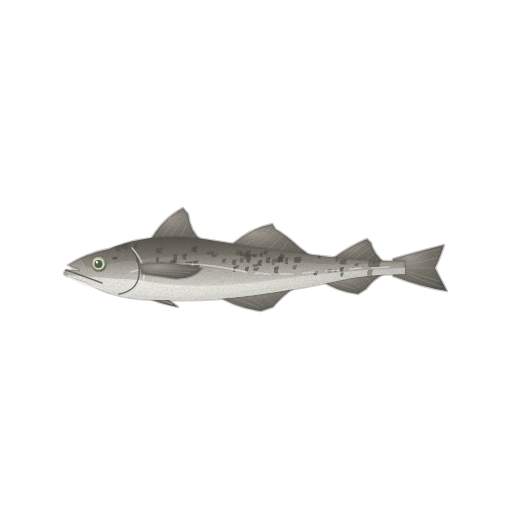
t = 0.00 s
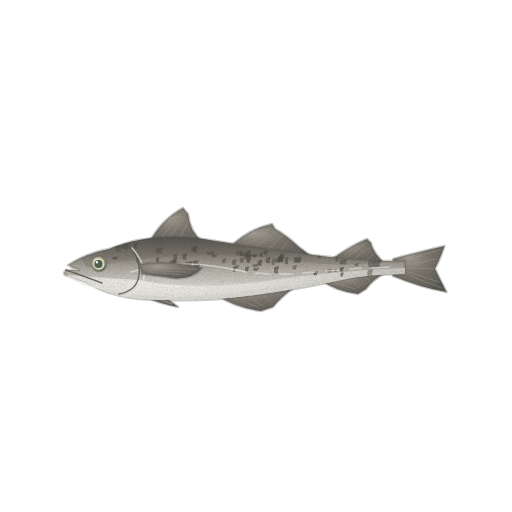
t = 1.43 s
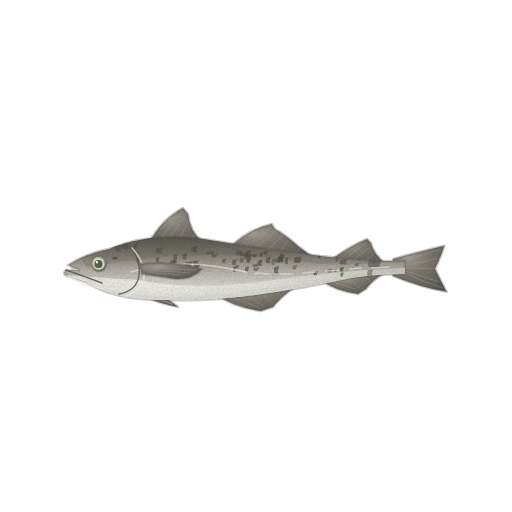
t = 2.85 s
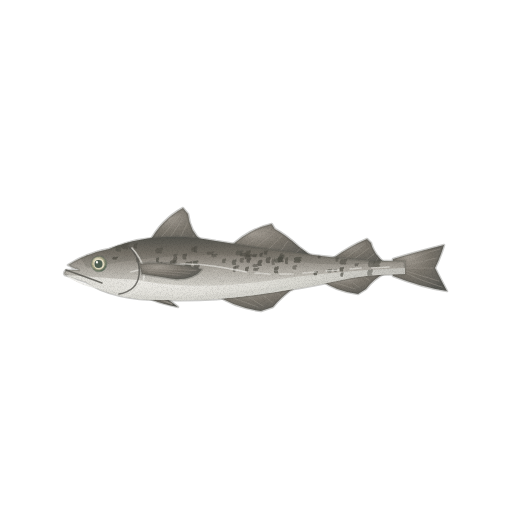
t = 3.80 s
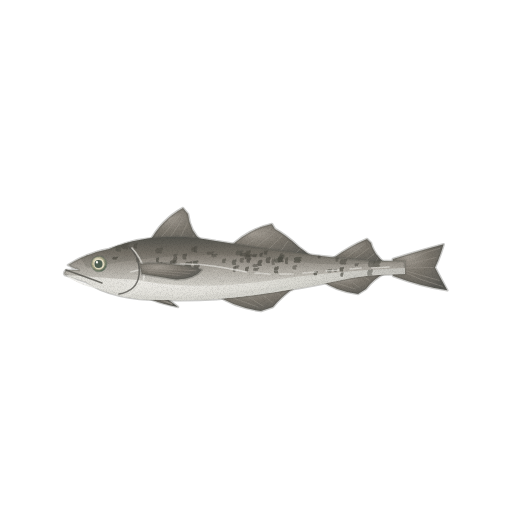
t = 4.75 s
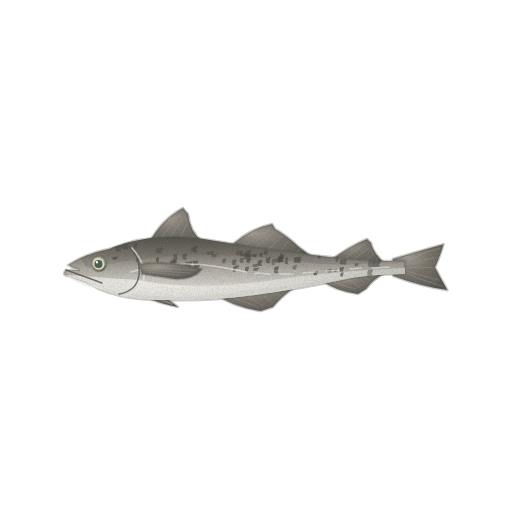
t = 6.18 s

The animated SVG that drew these frames (rendered in a browser with its animation timeline set to each time). Animation: 4 CSS @keyframes rules; one cycle of 7.60 s, repeats indefinitely.

<svg xmlns="http://www.w3.org/2000/svg" viewBox="0 0 512 512" role="img" aria-label="명태 — 움직임, 윤곽 없는 수채" data-asset="watercolor-pollock-motion" data-food="pollock" data-style="watercolor" data-variant="motion" stroke-linecap="round" stroke-linejoin="round"><title>명태</title><desc>가늘고 긴 회갈색 몸에 세 개의 분리된 등지느러미, 앞으로 나온 아래턱과 얕게 팬 꼬리가 보이는 명태.</desc><style>[data-asset="watercolor-pollock-motion"] [data-part="tail"]{transform-box:view-box;transform-origin:398px 268px;animation:watercolor-pollock-motion-m0 7.6s cubic-bezier(.37,0,.63,1) 0s infinite}[data-asset="watercolor-pollock-motion"] [data-part="pectoral"]{transform-box:view-box;transform-origin:142px 270px;animation:watercolor-pollock-motion-m1 7.6s cubic-bezier(.37,0,.63,1) -0.912s infinite}[data-asset="watercolor-pollock-motion"] [data-part="dorsal-2"]{transform-box:view-box;transform-origin:274px 255px;animation:watercolor-pollock-motion-m2 7.6s cubic-bezier(.37,0,.63,1) -2.128s infinite}[data-asset="watercolor-pollock-motion"] [data-part="shine"]{transform-box:fill-box;transform-origin:center;animation:watercolor-pollock-motion-m3 7.6s cubic-bezier(.37,0,.63,1) 0s infinite}@keyframes watercolor-pollock-motion-m0{0%,100%{rotate:0deg}25%{rotate:1.35deg}75%{rotate:-1.2deg}}@keyframes watercolor-pollock-motion-m1{0%,100%{rotate:0deg}25%{rotate:-0.9deg}75%{rotate:0.825deg}}@keyframes watercolor-pollock-motion-m2{0%,100%{rotate:0deg}25%{rotate:0.6deg}75%{rotate:-0.6deg}}@keyframes watercolor-pollock-motion-m3{0%,100%{translate:0px 0}25%{translate:4.5px 0}75%{translate:-3px 0}}@media (prefers-reduced-motion:reduce){[data-asset="watercolor-pollock-motion"] *{animation:none!important}}</style><defs><radialGradient id="watercolor-pollock-motion-g-fin-soft" cx="0.3" cy="0.26" r="0.84"><stop offset="0" stop-color="#a19b92"/><stop offset="0.45" stop-color="#7a756c"/><stop offset="0.86" stop-color="#64625c"/><stop offset="1" stop-color="#575752"/></radialGradient><linearGradient id="watercolor-pollock-motion-g-fish-soft" x1="0" y1="0" x2="0" y2="1"><stop offset="0" stop-color="#51504b"/><stop offset="0.25" stop-color="#7b756c"/><stop offset="0.52" stop-color="#afaba3"/><stop offset="0.78" stop-color="#d4d2cb"/><stop offset="1" stop-color="#e3e2dc"/></linearGradient><clipPath id="watercolor-pollock-motion-clip0"><path d="M68 265 Q87 253 109 249 C143 235 179 234 216 241 C272 250 329 258 373 261 L405 261 L405 274 Q365 274 337 281 C282 292 223 302 169 300 Q114 301 86 282 L65 275 Q63 273 66 270 L79 270Z"/></clipPath><radialGradient id="watercolor-pollock-motion-g-belly-soft" cx="0.3" cy="0.26" r="0.84"><stop offset="0" stop-color="#edebe6"/><stop offset="0.45" stop-color="#dad9d2"/><stop offset="0.86" stop-color="#c4c3bd"/><stop offset="1" stop-color="#b7b6b0"/></radialGradient><radialGradient id="watercolor-pollock-motion-gloss"><stop stop-color="#fffdf9" stop-opacity=".85"/><stop offset=".6" stop-color="#fffdf9" stop-opacity=".25"/><stop offset="1" stop-color="#fffdf9" stop-opacity="0"/></radialGradient><radialGradient id="watercolor-pollock-motion-g-eye-soft" cx="0.3" cy="0.26" r="0.84"><stop offset="0" stop-color="#e2dcc2"/><stop offset="0.45" stop-color="#b9b293"/><stop offset="0.86" stop-color="#777f6b"/><stop offset="1" stop-color="#4f5f52"/></radialGradient><filter id="watercolor-pollock-motion-fx" filterUnits="userSpaceOnUse" x="0" y="0" width="512" height="512" color-interpolation-filters="sRGB"><feTurbulence type="fractalNoise" baseFrequency="0.05" numOctaves="2" seed="7" result="w"/><feDisplacementMap in="SourceGraphic" in2="w" scale="1.4" xChannelSelector="R" yChannelSelector="G" result="d"/><feTurbulence type="fractalNoise" baseFrequency="1.35" numOctaves="2" seed="3" result="n"/><feColorMatrix in="n" type="matrix" values="0 0 0 0 0 0 0 0 0 0 0 0 0 0 0 0.24 0 0 0 -0.101" result="na"/><feComposite in="na" in2="d" operator="in" result="g"/><feMerge><feMergeNode in="d"/><feMergeNode in="g"/></feMerge></filter></defs><g filter="url(#watercolor-pollock-motion-fx)"><g data-part="dorsal-1"><path d="M149 243 Q161 220 183 208 L188 214 Q190 232 202 241 L215 246Z" fill="url(#watercolor-pollock-motion-g-fin-soft)" stroke="#575752" stroke-width="2.6" stroke-opacity="0.32"/><path d="M157 242 L181 214" fill="none" stroke="#a19b92" stroke-width="0.7" opacity="0.62"/><path d="M167 242 L184 217" fill="none" stroke="#a19b92" stroke-width="0.7" opacity="0.62"/><path d="M177 244 L187 224" fill="none" stroke="#a19b92" stroke-width="0.7" opacity="0.62"/><path d="M189 245 L194 235" fill="none" stroke="#a19b92" stroke-width="0.7" opacity="0.62"/></g><g data-part="dorsal-2"><path d="M229 248 Q248 229 272 224 L275 229 Q286 235 299 247 L315 259Z" fill="url(#watercolor-pollock-motion-g-fin-soft)" stroke="#575752" stroke-width="2.6" stroke-opacity="0.32"/><path d="M239 250 L270 229" fill="none" stroke="#a19b92" stroke-width="0.7" opacity="0.62"/><path d="M251 251 L275 232" fill="none" stroke="#a19b92" stroke-width="0.7" opacity="0.62"/><path d="M264 254 L282 236" fill="none" stroke="#a19b92" stroke-width="0.7" opacity="0.62"/><path d="M277 256 L288 241" fill="none" stroke="#a19b92" stroke-width="0.7" opacity="0.62"/><path d="M291 258 L300 249" fill="none" stroke="#a19b92" stroke-width="0.7" opacity="0.62"/></g><g data-part="dorsal-3"><path d="M328 262 Q348 247 367 239 L371 243 Q374 255 387 265Z" fill="url(#watercolor-pollock-motion-g-fin-soft)" stroke="#575752" stroke-width="2.6" stroke-opacity="0.32"/><path d="M339 263 L365 244" fill="none" stroke="#a19b92" stroke-width="0.7" opacity="0.62"/><path d="M349 263 L369 248" fill="none" stroke="#a19b92" stroke-width="0.7" opacity="0.62"/><path d="M360 265 L374 254" fill="none" stroke="#a19b92" stroke-width="0.7" opacity="0.62"/><path d="M373 266 L378 258" fill="none" stroke="#a19b92" stroke-width="0.7" opacity="0.62"/></g><g data-part="anal-1"><path d="M217 295 Q233 307 261 311 L273 307 Q281 297 295 287 L315 283Z" fill="url(#watercolor-pollock-motion-g-fin-soft)" stroke="#575752" stroke-width="2.6" stroke-opacity="0.32"/><path d="M228 296 L258 307" fill="none" stroke="#a19b92" stroke-width="0.7" opacity="0.62"/><path d="M242 293 L263 306" fill="none" stroke="#a19b92" stroke-width="0.7" opacity="0.62"/><path d="M257 291 L272 302" fill="none" stroke="#a19b92" stroke-width="0.7" opacity="0.62"/><path d="M271 288 L281 296" fill="none" stroke="#a19b92" stroke-width="0.7" opacity="0.62"/><path d="M288 285 L292 291" fill="none" stroke="#a19b92" stroke-width="0.7" opacity="0.62"/></g><g data-part="anal-2"><path d="M321 280 Q335 291 358 294 L366 289 Q373 279 387 272Z" fill="url(#watercolor-pollock-motion-g-fin-soft)" stroke="#575752" stroke-width="2.6" stroke-opacity="0.32"/><path d="M330 281 L355 289" fill="none" stroke="#a19b92" stroke-width="0.7" opacity="0.62"/><path d="M344 277 L359 287" fill="none" stroke="#a19b92" stroke-width="0.7" opacity="0.62"/><path d="M360 275 L369 280" fill="none" stroke="#a19b92" stroke-width="0.7" opacity="0.62"/></g><g data-part="pelvic"><path d="M138 291 Q147 301 178 307 Q164 296 153 290Z" fill="url(#watercolor-pollock-motion-g-fin-soft)" stroke="#575752" stroke-width="2.6" stroke-opacity="0.32"/><path d="M145 293 L172 304" fill="none" stroke="#a19b92" stroke-width="1.6" opacity="0.65"/></g><g data-part="tail"><path d="M393 259 Q413 253 444 245 Q440 258 435 268 Q441 280 447 291 Q421 287 393 276Z" fill="url(#watercolor-pollock-motion-g-fin-soft)" stroke="#575752" stroke-width="2.6" stroke-opacity="0.32"/><path d="M399 266 Q421 253 440 249" fill="none" stroke="#a19b92" stroke-width="0.7" opacity="0.65"/><path d="M399 267 L436 258" fill="none" stroke="#a19b92" stroke-width="0.7" opacity="0.65"/><path d="M399 268 L433 268" fill="none" stroke="#a19b92" stroke-width="0.7" opacity="0.65"/><path d="M399 269 L439 281" fill="none" stroke="#a19b92" stroke-width="0.7" opacity="0.65"/><path d="M399 270 Q421 281 442 287" fill="none" stroke="#a19b92" stroke-width="0.7" opacity="0.65"/></g><g data-part="body"><path d="M68 265 Q87 253 109 249 C143 235 179 234 216 241 C272 250 329 258 373 261 L405 261 L405 274 Q365 274 337 281 C282 292 223 302 169 300 Q114 301 86 282 L65 275 Q63 273 66 270 L79 270Z" fill="url(#watercolor-pollock-motion-g-fish-soft)" stroke="#5c5b55" stroke-width="2.6" stroke-opacity="0.32"/><g clip-path="url(#watercolor-pollock-motion-clip0)"><path d="M67 275 Q105 278 139 280 C185 290 237 286 295 277 Q352 270 405 268 L406 289 L325 308 L197 322 L102 307 L62 287Z" fill="url(#watercolor-pollock-motion-g-belly-soft)"/><path d="M78 254 Q146 231 211 240 C285 251 345 258 398 260 Q346 269 286 260 Q187 247 87 268Z" fill="#5c5b55" opacity="0.22"/><path d="M367.2 272.2 q1.2 -3.9 3.1 -2.3 q3.1 -2.7 2.5 1.9 l-1.2 1.6 q1.9 3.9 -1.6 2.7 q-3.1 1.6 -2.8 -3.9Z" fill="#4e4d45" opacity="0.511"/><path d="M253.0 269.1 q1.4 -1.8 3.4 -1.1 q3.4 -1.3 2.7 0.9 l-1.4 0.7 q2.0 1.8 -1.7 1.3 q-3.4 0.7 -3.1 -1.8Z" fill="#4e4d45" opacity="0.617"/><path d="M155.8 259.5 q0.7 -2.8 1.9 -1.7 q1.9 -2.0 1.5 1.4 l-0.7 1.1 q1.1 2.8 -0.9 2.0 q-1.9 1.1 -1.7 -2.8Z" fill="#4e4d45" opacity="0.675"/><path d="M133.8 245.3 q0.8 -2.9 2.1 -1.7 q2.1 -2.0 1.7 1.4 l-0.8 1.2 q1.3 2.9 -1.0 2.0 q-2.1 1.2 -1.9 -2.9Z" fill="#4e4d45" opacity="0.605"/><path d="M284.9 260.2 q0.7 -3.9 1.8 -2.3 q1.8 -2.7 1.5 1.9 l-0.7 1.5 q1.1 3.9 -0.9 2.7 q-1.8 1.5 -1.7 -3.9Z" fill="#4e4d45" opacity="0.614"/><path d="M293.7 261.0 q1.7 -1.7 4.3 -1.0 q4.3 -1.2 3.4 0.8 l-1.7 0.7 q2.6 1.7 -2.1 1.2 q-4.3 0.7 -3.9 -1.7Z" fill="#4e4d45" opacity="0.694"/><path d="M146.5 264.5 q1.5 -1.8 3.8 -1.1 q3.8 -1.3 3.1 0.9 l-1.5 0.7 q2.3 1.8 -1.9 1.3 q-3.8 0.7 -3.4 -1.8Z" fill="#4e4d45" opacity="0.504"/><path d="M340.4 274.1 q0.7 -2.4 1.7 -1.4 q1.7 -1.7 1.4 1.2 l-0.7 1.0 q1.0 2.4 -0.9 1.7 q-1.7 1.0 -1.6 -2.4Z" fill="#4e4d45" opacity="0.665"/><path d="M339.4 268.9 q1.0 -2.5 2.5 -1.5 q2.5 -1.7 2.0 1.2 l-1.0 1.0 q1.5 2.5 -1.3 1.7 q-2.5 1.0 -2.3 -2.5Z" fill="#4e4d45" opacity="0.695"/><path d="M182.3 256.0 q1.0 -3.2 2.6 -1.9 q2.6 -2.2 2.1 1.6 l-1.0 1.3 q1.6 3.2 -1.3 2.2 q-2.6 1.3 -2.4 -3.2Z" fill="#4e4d45" opacity="0.616"/><path d="M206.6 252.8 q1.7 -1.8 4.3 -1.1 q4.3 -1.2 3.4 0.9 l-1.7 0.7 q2.6 1.8 -2.1 1.2 q-4.3 0.7 -3.8 -1.8Z" fill="#4e4d45" opacity="0.527"/><path d="M333.6 270.1 q0.8 -1.5 2.0 -0.9 q2.0 -1.1 1.6 0.8 l-0.8 0.6 q1.2 1.5 -1.0 1.1 q-2.0 0.6 -1.8 -1.5Z" fill="#4e4d45" opacity="0.665"/><path d="M155.3 250.0 q1.7 -3.2 4.2 -1.9 q4.2 -2.3 3.4 1.6 l-1.7 1.3 q2.5 3.2 -2.1 2.3 q-4.2 1.3 -3.8 -3.2Z" fill="#4e4d45" opacity="0.491"/><path d="M279.6 255.9 q0.7 -3.9 1.7 -2.3 q1.7 -2.7 1.3 1.9 l-0.7 1.5 q1.0 3.9 -0.8 2.7 q-1.7 1.5 -1.5 -3.9Z" fill="#4e4d45" opacity="0.563"/><path d="M193.3 266.7 q1.4 -3.5 3.6 -2.1 q3.6 -2.4 2.9 1.7 l-1.4 1.4 q2.1 3.5 -1.8 2.4 q-3.6 1.4 -3.2 -3.5Z" fill="#4e4d45" opacity="0.699"/><path d="M265.7 259.6 q1.1 -3.4 2.7 -2.0 q2.7 -2.3 2.2 1.7 l-1.1 1.3 q1.6 3.4 -1.4 2.3 q-2.7 1.3 -2.4 -3.4Z" fill="#4e4d45" opacity="0.66"/><path d="M239.6 254.3 q1.5 -2.1 3.7 -1.2 q3.7 -1.4 2.9 1.0 l-1.5 0.8 q2.2 2.1 -1.8 1.4 q-3.7 0.8 -3.3 -2.1Z" fill="#4e4d45" opacity="0.621"/><path d="M191.1 248.9 q1.1 -2.9 2.7 -1.7 q2.7 -2.0 2.1 1.4 l-1.1 1.1 q1.6 2.9 -1.3 2.0 q-2.7 1.1 -2.4 -2.9Z" fill="#4e4d45" opacity="0.501"/><path d="M184.6 264.0 q1.7 -3.1 4.3 -1.9 q4.3 -2.2 3.4 1.6 l-1.7 1.3 q2.6 3.1 -2.2 2.2 q-4.3 1.3 -3.9 -3.1Z" fill="#4e4d45" opacity="0.693"/><path d="M245.0 268.6 q0.9 -2.6 2.2 -1.6 q2.2 -1.8 1.8 1.3 l-0.9 1.0 q1.3 2.6 -1.1 1.8 q-2.2 1.0 -2.0 -2.6Z" fill="#4e4d45" opacity="0.677"/><path d="M234.3 266.7 q1.1 -1.8 2.8 -1.1 q2.8 -1.2 2.2 0.9 l-1.1 0.7 q1.7 1.8 -1.4 1.2 q-2.8 0.7 -2.5 -1.8Z" fill="#4e4d45" opacity="0.554"/><path d="M235.5 252.4 q1.6 -2.6 4.1 -1.5 q4.1 -1.8 3.3 1.3 l-1.6 1.0 q2.4 2.6 -2.0 1.8 q-4.1 1.0 -3.7 -2.6Z" fill="#4e4d45" opacity="0.504"/><path d="M245.4 253.1 q1.2 -3.7 2.9 -2.2 q2.9 -2.6 2.4 1.9 l-1.2 1.5 q1.8 3.7 -1.5 2.6 q-2.9 1.5 -2.6 -3.7Z" fill="#4e4d45" opacity="0.678"/><path d="M192.8 262.1 q1.2 -2.1 3.1 -1.2 q3.1 -1.5 2.4 1.0 l-1.2 0.8 q1.8 2.1 -1.5 1.5 q-3.1 0.8 -2.7 -2.1Z" fill="#4e4d45" opacity="0.691"/><path d="M232.8 268.7 q0.7 -3.3 1.7 -2.0 q1.7 -2.3 1.4 1.6 l-0.7 1.3 q1.0 3.3 -0.8 2.3 q-1.7 1.3 -1.5 -3.3Z" fill="#4e4d45" opacity="0.567"/><path d="M339.6 261.3 q1.7 -2.9 4.2 -1.7 q4.2 -2.0 3.4 1.4 l-1.7 1.2 q2.5 2.9 -2.1 2.0 q-4.2 1.2 -3.8 -2.9Z" fill="#4e4d45" opacity="0.566"/><path d="M252.1 255.4 q1.2 -1.8 2.9 -1.1 q2.9 -1.3 2.3 0.9 l-1.2 0.7 q1.7 1.8 -1.4 1.3 q-2.9 0.7 -2.6 -1.8Z" fill="#4e4d45" opacity="0.681"/><path d="M111.8 246.0 q1.5 -1.9 3.6 -1.1 q3.6 -1.3 2.9 0.9 l-1.5 0.7 q2.2 1.9 -1.8 1.3 q-3.6 0.7 -3.3 -1.9Z" fill="#4e4d45" opacity="0.511"/><path d="M277.4 259.1 q1.2 -2.8 3.1 -1.7 q3.1 -1.9 2.5 1.4 l-1.2 1.1 q1.9 2.8 -1.5 1.9 q-3.1 1.1 -2.8 -2.8Z" fill="#4e4d45" opacity="0.704"/><path d="M155.9 265.2 q1.5 -3.9 3.7 -2.4 q3.7 -2.7 3.0 2.0 l-1.5 1.6 q2.2 3.9 -1.9 2.7 q-3.7 1.6 -3.3 -3.9Z" fill="#4e4d45" opacity="0.529"/><path d="M257.5 262.4 q1.1 -3.5 2.7 -2.1 q2.7 -2.4 2.1 1.7 l-1.1 1.4 q1.6 3.5 -1.3 2.4 q-2.7 1.4 -2.4 -3.5Z" fill="#4e4d45" opacity="0.682"/><path d="M292.2 267.1 q1.0 -2.6 2.6 -1.6 q2.6 -1.8 2.1 1.3 l-1.0 1.0 q1.6 2.6 -1.3 1.8 q-2.6 1.0 -2.3 -2.6Z" fill="#4e4d45" opacity="0.499"/><path d="M231.8 261.7 q1.1 -3.0 2.7 -1.8 q2.7 -2.1 2.1 1.5 l-1.1 1.2 q1.6 3.0 -1.3 2.1 q-2.7 1.2 -2.4 -3.0Z" fill="#4e4d45" opacity="0.598"/><path d="M193.7 248.6 q0.8 -3.7 2.1 -2.2 q2.1 -2.6 1.7 1.8 l-0.8 1.5 q1.3 3.7 -1.1 2.6 q-2.1 1.5 -1.9 -3.7Z" fill="#4e4d45" opacity="0.566"/><path d="M239.6 259.7 q1.0 -2.9 2.6 -1.7 q2.6 -2.0 2.1 1.4 l-1.0 1.1 q1.5 2.9 -1.3 2.0 q-2.6 1.1 -2.3 -2.9Z" fill="#4e4d45" opacity="0.502"/><path d="M246.3 260.2 q0.9 -2.3 2.4 -1.4 q2.4 -1.6 1.9 1.2 l-0.9 0.9 q1.4 2.3 -1.2 1.6 q-2.4 0.9 -2.1 -2.3Z" fill="#4e4d45" opacity="0.688"/><path d="M313.5 272.7 q0.9 -2.4 2.3 -1.4 q2.3 -1.7 1.9 1.2 l-0.9 1.0 q1.4 2.4 -1.2 1.7 q-2.3 1.0 -2.1 -2.4Z" fill="#4e4d45" opacity="0.703"/><path d="M368.0 263.3 q1.6 -3.8 3.9 -2.3 q3.9 -2.7 3.1 1.9 l-1.6 1.5 q2.3 3.8 -1.9 2.7 q-3.9 1.5 -3.5 -3.8Z" fill="#4e4d45" opacity="0.505"/><path d="M135.7 259.9 q1.1 -2.5 2.7 -1.5 q2.7 -1.7 2.1 1.2 l-1.1 1.0 q1.6 2.5 -1.3 1.7 q-2.7 1.0 -2.4 -2.5Z" fill="#4e4d45" opacity="0.496"/><path d="M252.3 265.3 q1.4 -1.7 3.5 -1.0 q3.5 -1.2 2.8 0.8 l-1.4 0.7 q2.1 1.7 -1.7 1.2 q-3.5 0.7 -3.1 -1.7Z" fill="#4e4d45" opacity="0.541"/><path d="M259.4 254.4 q0.8 -2.2 2.0 -1.3 q2.0 -1.5 1.6 1.1 l-0.8 0.9 q1.2 2.2 -1.0 1.5 q-2.0 0.9 -1.8 -2.2Z" fill="#4e4d45" opacity="0.688"/><path d="M273.8 269.3 q1.1 -3.8 2.7 -2.3 q2.7 -2.6 2.2 1.9 l-1.1 1.5 q1.6 3.8 -1.3 2.6 q-2.7 1.5 -2.4 -3.8Z" fill="#4e4d45" opacity="0.679"/><path d="M335.5 258.8 q0.8 -2.9 1.9 -1.7 q1.9 -2.0 1.5 1.4 l-0.8 1.1 q1.1 2.9 -1.0 2.0 q-1.9 1.1 -1.7 -2.9Z" fill="#4e4d45" opacity="0.514"/><path d="M244.5 256.2 q1.7 -3.0 4.3 -1.8 q4.3 -2.1 3.4 1.5 l-1.7 1.2 q2.6 3.0 -2.1 2.1 q-4.3 1.2 -3.9 -3.0Z" fill="#4e4d45" opacity="0.626"/><path d="M169.7 261.8 q1.4 -2.0 3.5 -1.2 q3.5 -1.4 2.8 1.0 l-1.4 0.8 q2.1 2.0 -1.8 1.4 q-3.5 0.8 -3.2 -2.0Z" fill="#4e4d45" opacity="0.668"/><path d="M161.7 264.6 q1.1 -1.6 2.7 -1.0 q2.7 -1.1 2.2 0.8 l-1.1 0.7 q1.6 1.6 -1.4 1.1 q-2.7 0.7 -2.5 -1.6Z" fill="#4e4d45" opacity="0.72"/><path d="M271.4 261.3 q0.8 -3.4 2.1 -2.1 q2.1 -2.4 1.7 1.7 l-0.8 1.4 q1.3 3.4 -1.0 2.4 q-2.1 1.4 -1.9 -3.4Z" fill="#4e4d45" opacity="0.513"/><path d="M293.9 258.3 q1.7 -1.7 4.2 -1.0 q4.2 -1.2 3.4 0.9 l-1.7 0.7 q2.5 1.7 -2.1 1.2 q-4.2 0.7 -3.8 -1.7Z" fill="#4e4d45" opacity="0.689"/><path d="M373.3 263.2 q1.7 -3.6 4.2 -2.2 q4.2 -2.5 3.3 1.8 l-1.7 1.4 q2.5 3.6 -2.1 2.5 q-4.2 1.4 -3.7 -3.6Z" fill="#4e4d45" opacity="0.571"/><path d="M327.1 270.5 q1.2 -1.9 2.9 -1.2 q2.9 -1.3 2.3 1.0 l-1.2 0.8 q1.8 1.9 -1.5 1.3 q-2.9 0.8 -2.6 -1.9Z" fill="#4e4d45" opacity="0.562"/><path d="M317.7 256.3 q0.8 -2.0 1.9 -1.2 q1.9 -1.4 1.5 1.0 l-0.8 0.8 q1.1 2.0 -1.0 1.4 q-1.9 0.8 -1.7 -2.0Z" fill="#4e4d45" opacity="0.699"/><path d="M115.7 247.7 q1.4 -3.8 3.4 -2.3 q3.4 -2.6 2.7 1.9 l-1.4 1.5 q2.1 3.8 -1.7 2.6 q-3.4 1.5 -3.1 -3.8Z" fill="#4e4d45" opacity="0.483"/><path d="M274.5 260.1 q1.3 -2.6 3.4 -1.6 q3.4 -1.8 2.7 1.3 l-1.3 1.0 q2.0 2.6 -1.7 1.8 q-3.4 1.0 -3.0 -2.6Z" fill="#4e4d45" opacity="0.546"/><path d="M211.2 255.2 q1.4 -2.0 3.5 -1.2 q3.5 -1.4 2.8 1.0 l-1.4 0.8 q2.1 2.0 -1.7 1.4 q-3.5 0.8 -3.1 -2.0Z" fill="#4e4d45" opacity="0.495"/><path d="M112.2 258.0 q1.3 -1.6 3.2 -1.0 q3.2 -1.1 2.5 0.8 l-1.3 0.6 q1.9 1.6 -1.6 1.1 q-3.2 0.6 -2.8 -1.6Z" fill="#4e4d45" opacity="0.695"/><path d="M172.7 259.7 q1.0 -3.4 2.6 -2.0 q2.6 -2.4 2.0 1.7 l-1.0 1.4 q1.5 3.4 -1.3 2.4 q-2.6 1.4 -2.3 -3.4Z" fill="#4e4d45" opacity="0.605"/><path d="M173.2 255.3 q0.9 -2.0 2.4 -1.2 q2.4 -1.4 1.9 1.0 l-0.9 0.8 q1.4 2.0 -1.2 1.4 q-2.4 0.8 -2.1 -2.0Z" fill="#4e4d45" opacity="0.527"/><path d="M263.5 252.2 q1.0 -2.5 2.4 -1.5 q2.4 -1.7 2.0 1.2 l-1.0 1.0 q1.5 2.5 -1.2 1.7 q-2.4 1.0 -2.2 -2.5Z" fill="#4e4d45" opacity="0.632"/><path d="M121.7 245.2 q1.6 -3.8 4.1 -2.3 q4.1 -2.7 3.2 1.9 l-1.6 1.5 q2.4 3.8 -2.0 2.7 q-4.1 1.5 -3.7 -3.8Z" fill="#4e4d45" opacity="0.528"/><path d="M277.9 258.0 q1.5 -4.0 3.7 -2.4 q3.7 -2.8 2.9 2.0 l-1.5 1.6 q2.2 4.0 -1.8 2.8 q-3.7 1.6 -3.3 -4.0Z" fill="#4e4d45" opacity="0.612"/><path d="M222.0 260.4 q0.9 -2.6 2.3 -1.5 q2.3 -1.8 1.8 1.3 l-0.9 1.0 q1.4 2.6 -1.1 1.8 q-2.3 1.0 -2.1 -2.6Z" fill="#4e4d45" opacity="0.534"/><path d="M354.5 264.4 q1.0 -1.7 2.4 -1.0 q2.4 -1.2 1.9 0.8 l-1.0 0.7 q1.5 1.7 -1.2 1.2 q-2.4 0.7 -2.2 -1.7Z" fill="#4e4d45" opacity="0.567"/><path d="M153 270 q3 2 6 0" fill="none" stroke="#edebe6" stroke-width="0.7" opacity="0.25"/><path d="M173 270 q3 2 6 0" fill="none" stroke="#edebe6" stroke-width="0.7" opacity="0.25"/><path d="M193 270 q3 2 6 0" fill="none" stroke="#edebe6" stroke-width="0.7" opacity="0.25"/><path d="M213 270 q3 2 6 0" fill="none" stroke="#edebe6" stroke-width="0.7" opacity="0.25"/><path d="M233 270 q3 2 6 0" fill="none" stroke="#edebe6" stroke-width="0.7" opacity="0.25"/><path d="M253 270 q3 2 6 0" fill="none" stroke="#edebe6" stroke-width="0.7" opacity="0.25"/><path d="M273 270 q3 2 6 0" fill="none" stroke="#edebe6" stroke-width="0.7" opacity="0.25"/><path d="M293 270 q3 2 6 0" fill="none" stroke="#edebe6" stroke-width="0.7" opacity="0.25"/><path d="M313 270 q3 2 6 0" fill="none" stroke="#edebe6" stroke-width="0.7" opacity="0.25"/><path d="M333 270 q3 2 6 0" fill="none" stroke="#edebe6" stroke-width="0.7" opacity="0.25"/><path d="M158 277 q3 2 6 0" fill="none" stroke="#edebe6" stroke-width="0.7" opacity="0.25"/><path d="M178 277 q3 2 6 0" fill="none" stroke="#edebe6" stroke-width="0.7" opacity="0.25"/><path d="M198 277 q3 2 6 0" fill="none" stroke="#edebe6" stroke-width="0.7" opacity="0.25"/><path d="M218 277 q3 2 6 0" fill="none" stroke="#edebe6" stroke-width="0.7" opacity="0.25"/><path d="M238 277 q3 2 6 0" fill="none" stroke="#edebe6" stroke-width="0.7" opacity="0.25"/><path d="M258 277 q3 2 6 0" fill="none" stroke="#edebe6" stroke-width="0.7" opacity="0.25"/><path d="M278 277 q3 2 6 0" fill="none" stroke="#edebe6" stroke-width="0.7" opacity="0.25"/><path d="M298 277 q3 2 6 0" fill="none" stroke="#edebe6" stroke-width="0.7" opacity="0.25"/><path d="M318 277 q3 2 6 0" fill="none" stroke="#edebe6" stroke-width="0.7" opacity="0.25"/><path d="M338 277 q3 2 6 0" fill="none" stroke="#edebe6" stroke-width="0.7" opacity="0.25"/><path d="M163 284 q3 2 6 0" fill="none" stroke="#edebe6" stroke-width="0.7" opacity="0.25"/><path d="M183 284 q3 2 6 0" fill="none" stroke="#edebe6" stroke-width="0.7" opacity="0.25"/><path d="M203 284 q3 2 6 0" fill="none" stroke="#edebe6" stroke-width="0.7" opacity="0.25"/><path d="M223 284 q3 2 6 0" fill="none" stroke="#edebe6" stroke-width="0.7" opacity="0.25"/><path d="M243 284 q3 2 6 0" fill="none" stroke="#edebe6" stroke-width="0.7" opacity="0.25"/><path d="M263 284 q3 2 6 0" fill="none" stroke="#edebe6" stroke-width="0.7" opacity="0.25"/><path d="M283 284 q3 2 6 0" fill="none" stroke="#edebe6" stroke-width="0.7" opacity="0.25"/><path d="M303 284 q3 2 6 0" fill="none" stroke="#edebe6" stroke-width="0.7" opacity="0.25"/><path d="M323 284 q3 2 6 0" fill="none" stroke="#edebe6" stroke-width="0.7" opacity="0.25"/><path d="M343 284 q3 2 6 0" fill="none" stroke="#edebe6" stroke-width="0.7" opacity="0.25"/><path d="M131 272 Q174 260 213 266 Q233 269 246 272" fill="none" stroke="#edebe6" stroke-width="1.6" opacity="0.64"/><path d="M255 273 L270 274" fill="none" stroke="#edebe6" stroke-width="1.6" opacity="0.58"/><path d="M280 274 L293 274" fill="none" stroke="#edebe6" stroke-width="1.6" opacity="0.58"/><path d="M303 273 L316 272" fill="none" stroke="#edebe6" stroke-width="1.6" opacity="0.58"/><path d="M326 271 L339 270" fill="none" stroke="#edebe6" stroke-width="1.6" opacity="0.58"/><path d="M350 269 L361 268" fill="none" stroke="#edebe6" stroke-width="1.6" opacity="0.58"/><path d="M372 268 L389 267" fill="none" stroke="#edebe6" stroke-width="1.6" opacity="0.58"/><g data-part="shine"><path d="M119 270 Q152 252 178 261 L191 296 Q151 301 120 283Z" fill="url(#watercolor-pollock-motion-gloss)" opacity="0.12"/></g><path d="M85 286 Q163 302 216 294 Q307 284 365 274 L380 288 L217 316 L97 302Z" fill="#b7b6b0" opacity="0.15"/></g></g><g data-part="gill"><path d="M128 246 Q141 257 139 275 Q137 291 119 294" fill="none" stroke="#5c5b55" stroke-width="1.6" opacity="0.8"/><path d="M132 248 Q148 266 143 282 Q137 294 124 296" fill="none" stroke="#edebe6" stroke-width="1.6" opacity="0.7"/></g><g data-part="pectoral"><path d="M139 264 Q169 260 202 269 Q194 279 176 279 L142 274Z" fill="url(#watercolor-pollock-motion-g-fin-soft)" stroke="#575752" stroke-width="2.6" stroke-opacity="0.32"/><path d="M145 268 L196 270" fill="none" stroke="#a19b92" stroke-width="0.7" opacity="0.55"/><path d="M146 270 L190 273" fill="none" stroke="#a19b92" stroke-width="0.7" opacity="0.55"/><path d="M148 272 L180 275" fill="none" stroke="#a19b92" stroke-width="0.7" opacity="0.55"/></g><g data-part="eye"><path d="M91.4 264 A7.6 7.6 0 1 0 106.6 264 A7.6 7.6 0 1 0 91.4 264Z" fill="url(#watercolor-pollock-motion-g-eye-soft)" stroke="#4f5f52" stroke-width="1.6" stroke-opacity="0.32"/><path d="M93.5 264 A5.5 5.5 0 1 0 104.5 264 A5.5 5.5 0 1 0 93.5 264Z" fill="#e2dcc2"/><path d="M94.5 264 A4 4 0 1 0 102.5 264 A4 4 0 1 0 94.5 264Z" fill="#4f5f52"/><path d="M95.8 262.2 A1.2 1.2 0 1 0 98.2 262.2 A1.2 1.2 0 1 0 95.8 262.2Z" fill="#fffdf9" opacity="1"/></g><path d="M66 270 Q86 277 102 283" fill="none" stroke="#5c5b55" stroke-width="1.6" opacity="0.85"/><path d="M69 277 Q88 288 103 288" fill="none" stroke="#edebe6" stroke-width="1.6" opacity="0.75"/></g></svg>
